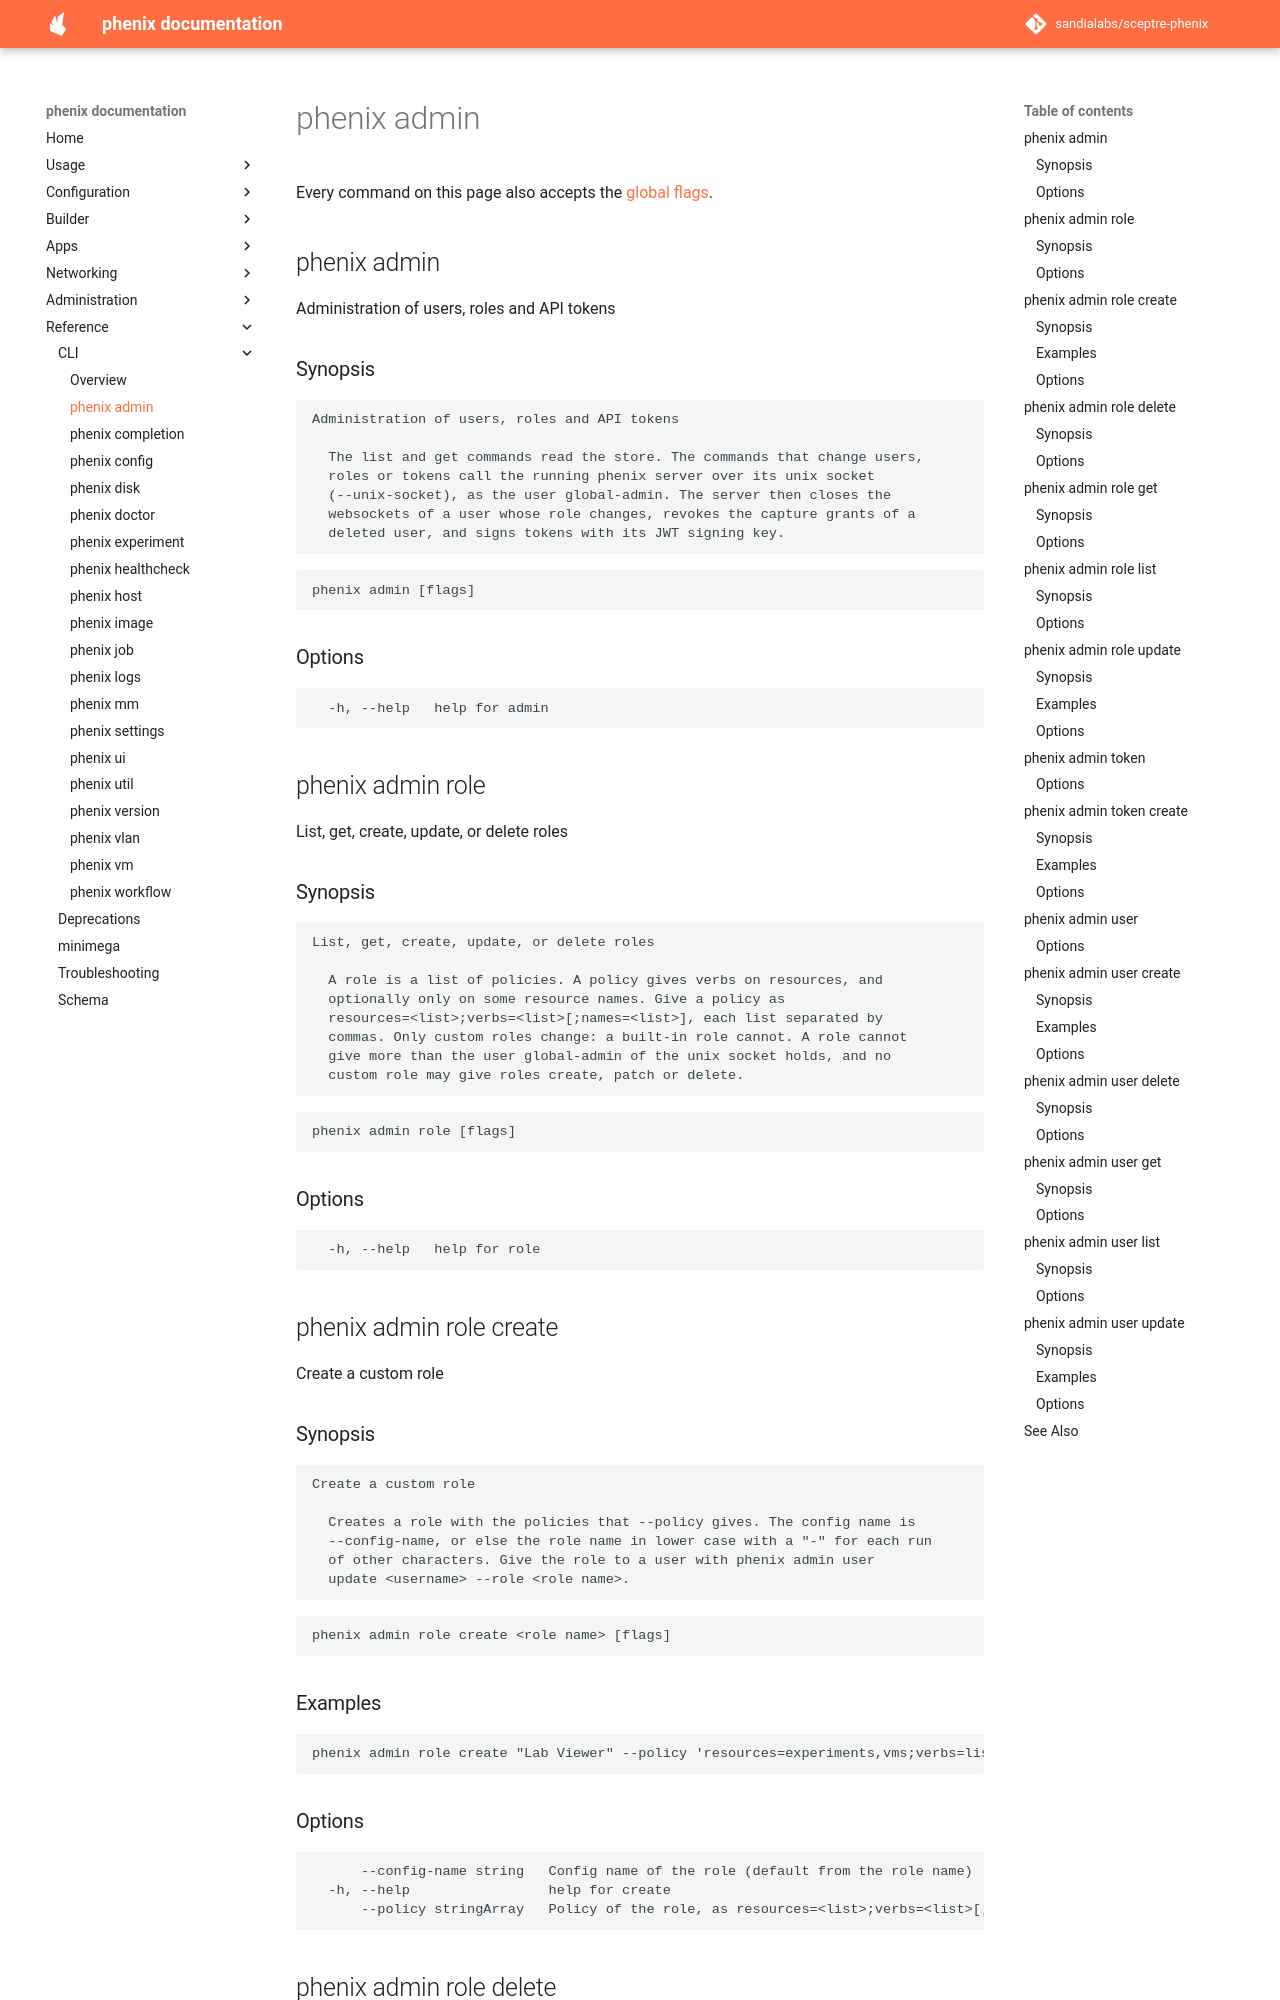

repository: sandialabs/sceptre-phenix · page: latest/cli/admin/index.html · generator: mkdocs

# phenix admin

<!-- Generated by `make cli-docs` from the phenix command tree. Do not edit. -->

Every command on this page also accepts the [global flags](index.md#options).

## phenix admin

Administration of users, roles and API tokens

### Synopsis

```text
Administration of users, roles and API tokens

  The list and get commands read the store. The commands that change users,
  roles or tokens call the running phenix server over its unix socket
  (--unix-socket), as the user global-admin. The server then closes the
  websockets of a user whose role changes, revokes the capture grants of a
  deleted user, and signs tokens with its JWT signing key.
```

```text
phenix admin [flags]
```

### Options

```text
  -h, --help   help for admin
```

## phenix admin role

List, get, create, update, or delete roles

### Synopsis

```text
List, get, create, update, or delete roles

  A role is a list of policies. A policy gives verbs on resources, and
  optionally only on some resource names. Give a policy as
  resources=<list>;verbs=<list>[;names=<list>], each list separated by
  commas. Only custom roles change: a built-in role cannot. A role cannot
  give more than the user global-admin of the unix socket holds, and no
  custom role may give roles create, patch or delete.
```

```text
phenix admin role [flags]
```

### Options

```text
  -h, --help   help for role
```

## phenix admin role create

Create a custom role

### Synopsis

```text
Create a custom role

  Creates a role with the policies that --policy gives. The config name is
  --config-name, or else the role name in lower case with a "-" for each run
  of other characters. Give the role to a user with phenix admin user
  update <username> --role <role name>.
```

```text
phenix admin role create <role name> [flags]
```

### Examples

```text
phenix admin role create "Lab Viewer" --policy 'resources=experiments,vms;verbs=list,get;names=lab-*'
```
